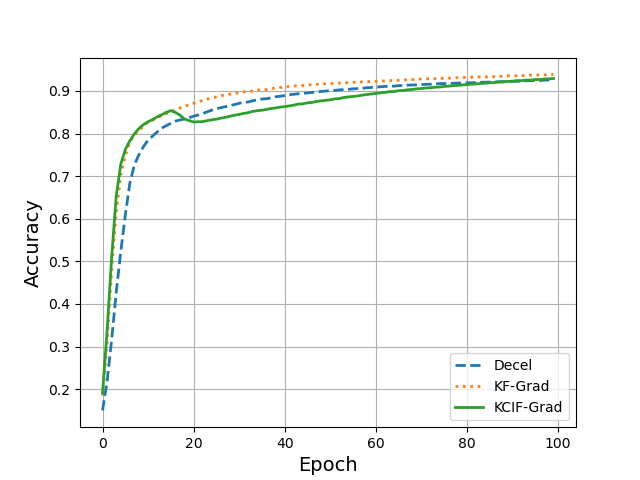

The table this chart was drawn from, first rows:
, Decel, KFGrad, KCIFGrad
0, 0.1502, 0.1851, 0.1911
1, 0.2187, 0.3084, 0.3377
2, 0.3162, 0.4805, 0.5094
3, 0.4267, 0.6144, 0.6527
4, 0.5229, 0.7033, 0.7279
5, 0.6086, 0.7481, 0.7628
6, 0.6841, 0.7804, 0.7833
7, 0.7269, 0.796, 0.7995
8, 0.7508, 0.8084, 0.812
9, 0.7697, 0.8166, 0.8213
10, 0.7847, 0.8272, 0.8279
11, 0.7943, 0.8317, 0.8329
12, 0.8038, 0.8364, 0.8392
13, 0.8127, 0.8421, 0.8442
14, 0.8188, 0.8467, 0.8499
15, 0.8241, 0.8507, 0.8539
16, 0.8291, 0.8566, 0.8497
17, 0.8319, 0.8602, 0.8432
18, 0.8344, 0.8637, 0.8343
19, 0.8374, 0.8675, 0.8305
20, 0.8407, 0.871, 0.8271
21, 0.8437, 0.8747, 0.8278
22, 0.8471, 0.8778, 0.828
23, 0.8511, 0.8808, 0.8305
24, 0.855, 0.8834, 0.8323
25, 0.8583, 0.8862, 0.8339
26, 0.8608, 0.8889, 0.8362
27, 0.8632, 0.8912, 0.8383
28, 0.8657, 0.8925, 0.8407
29, 0.8682, 0.8946, 0.8432
30, 0.8711, 0.8962, 0.845
31, 0.8734, 0.898, 0.8473
32, 0.8742, 0.8985, 0.8491
33, 0.8771, 0.9002, 0.8522
34, 0.8792, 0.9018, 0.8537
35, 0.8811, 0.9032, 0.8548
36, 0.8817, 0.9033, 0.8567
37, 0.8839, 0.9055, 0.8588
38, 0.8864, 0.9068, 0.8602
39, 0.8876, 0.9082, 0.8621
40, 0.8891, 0.9091, 0.8633
41, 0.8911, 0.9109, 0.8649
42, 0.8923, 0.9118, 0.8668
43, 0.8934, 0.912, 0.8693
44, 0.8945, 0.913, 0.8698
45, 0.8953, 0.9143, 0.8723
46, 0.8968, 0.9148, 0.8731
47, 0.8976, 0.9155, 0.8755
48, 0.8989, 0.9161, 0.8767
49, 0.8998, 0.9168, 0.878
50, 0.9006, 0.9174, 0.8792
51, 0.9013, 0.9178, 0.8813
52, 0.9026, 0.9186, 0.8823
53, 0.9032, 0.9189, 0.8847
54, 0.904, 0.9196, 0.886
55, 0.9049, 0.9203, 0.8872
56, 0.9057, 0.9204, 0.8882
57, 0.9063, 0.9214, 0.8902
58, 0.9075, 0.9214, 0.8917
59, 0.9082, 0.9224, 0.8928
... 40 more rows
